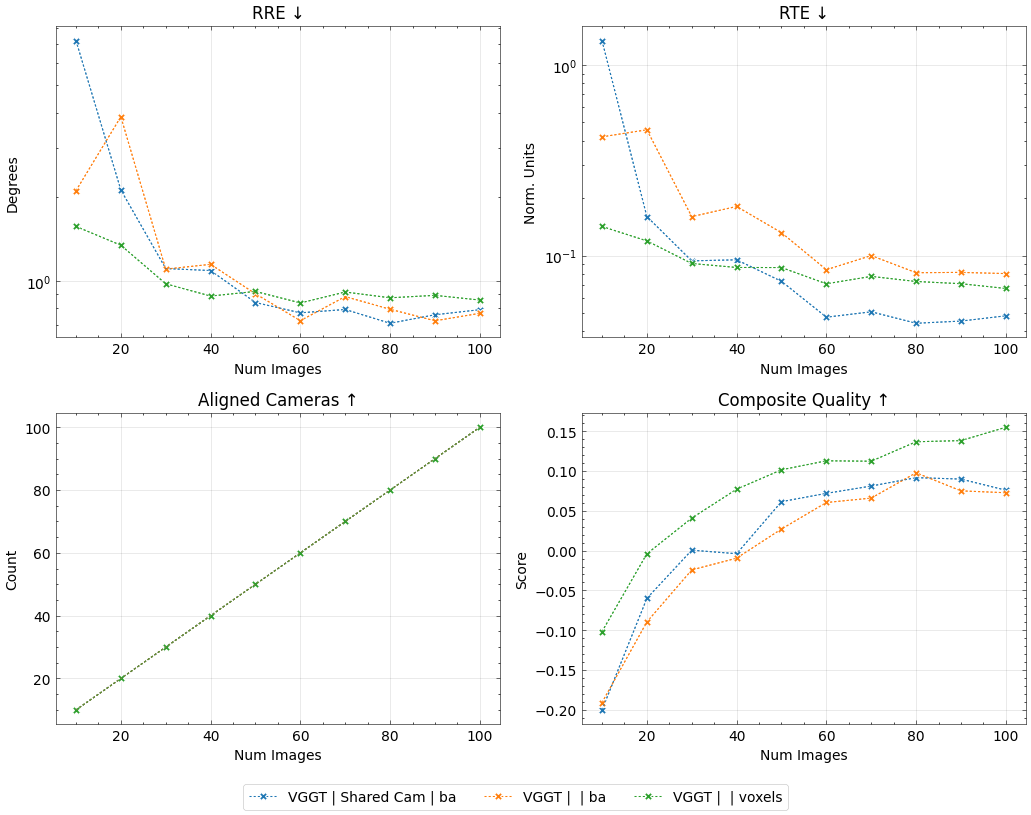

Source data for this figure (header and first rows):
method, num_images, seed, conf_thres_value, num_points, sampling_mode, image_mode, num_cameras, gt_eval, use_gt_extrinsics, use_gt_intrinsics, use_gt_points, pose_opt, pose_opt_module, eval_opt, depth_loss_mode, error_opa, depth_lambda, depth_conf_mode, choice, camera_type, copy_mode, val_step, num_steps
vggt, 10, 42, , 4116, ba, farthestpose, 10, GT Eval, , , , Pose Opt, , , , , 0.0, , vggt, radial, , 15000, 15000
vggt, 20, 42, , 16432, ba, farthestpose, 20, GT Eval, , , , Pose Opt, , , , , 0.0, , vggt, radial, , 15000, 15000
vggt, 30, 42, , 17329, ba, farthestpose, 30, GT Eval, , , , Pose Opt, , , , , 0.0, , vggt, radial, , 15000, 15000
vggt, 40, 42, , 19631, ba, farthestpose, 40, GT Eval, , , , Pose Opt, , , , , 0.0, , vggt, radial, , 15000, 15000
vggt, 50, 42, , 21493, ba, farthestpose, 50, GT Eval, , , , Pose Opt, , , , , 0.0, , vggt, radial, , 15000, 15000
vggt, 60, 42, , 22807, ba, farthestpose, 60, GT Eval, , , , Pose Opt, , , , , 0.0, , vggt, radial, , 15000, 15000
vggt, 70, 42, , 21707, ba, farthestpose, 70, GT Eval, , , , Pose Opt, , , , , 0.0, , vggt, radial, , 15000, 15000
vggt, 80, 42, , 21557, ba, farthestpose, 80, GT Eval, , , , Pose Opt, , , , , 0.0, , vggt, radial, , 15000, 15000
vggt, 90, 42, , 23079, ba, farthestpose, 90, GT Eval, , , , Pose Opt, , , , , 0.0, , vggt, radial, , 15000, 15000
vggt, 100, 42, , 23318, ba, farthestpose, 100, GT Eval, , , , Pose Opt, , , , , 0.0, , vggt, radial, , 15000, 15000
vggt, 10, 42, , 4116, ba, farthestpose, 10, GT Eval, , , , Pose Opt, , , , , 0.0, , vggt, radial, , 15000, 15000
vggt, 20, 42, , 16432, ba, farthestpose, 20, GT Eval, , , , Pose Opt, , , , , 0.0, , vggt, radial, , 15000, 15000
vggt, 30, 42, , 17329, ba, farthestpose, 30, GT Eval, , , , Pose Opt, , , , , 0.0, , vggt, radial, , 15000, 15000
vggt, 40, 42, , 19631, ba, farthestpose, 40, GT Eval, , , , Pose Opt, , , , , 0.0, , vggt, radial, , 15000, 15000
vggt, 50, 42, , 21493, ba, farthestpose, 50, GT Eval, , , , Pose Opt, , , , , 0.0, , vggt, radial, , 15000, 15000
vggt, 60, 42, , 22807, ba, farthestpose, 60, GT Eval, , , , Pose Opt, , , , , 0.0, , vggt, radial, , 15000, 15000
vggt, 70, 42, , 21707, ba, farthestpose, 70, GT Eval, , , , Pose Opt, , , , , 0.0, , vggt, radial, , 15000, 15000
vggt, 80, 42, , 21557, ba, farthestpose, 80, GT Eval, , , , Pose Opt, , , , , 0.0, , vggt, radial, , 15000, 15000
vggt, 90, 42, , 23079, ba, farthestpose, 90, GT Eval, , , , Pose Opt, , , , , 0.0, , vggt, radial, , 15000, 15000
vggt, 100, 42, , 23318, ba, farthestpose, 100, GT Eval, , , , Pose Opt, , , , , 0.0, , vggt, radial, , 15000, 15000
vggt, 10, 42, 0.0, 11000, voxels, farthestpose, 10, GT Eval, , , , Pose Opt, , , , , 0.0, , vggt, , , 15000, 15000
vggt, 20, 42, 0.0, 22000, voxels, farthestpose, 20, GT Eval, , , , Pose Opt, , , , , 0.0, , vggt, , , 15000, 15000
vggt, 30, 42, 0.0, 33000, voxels, farthestpose, 30, GT Eval, , , , Pose Opt, , , , , 0.0, , vggt, , , 15000, 15000
vggt, 40, 42, 0.0, 44000, voxels, farthestpose, 40, GT Eval, , , , Pose Opt, , , , , 0.0, , vggt, , , 15000, 15000
vggt, 50, 42, 0.0, 55000, voxels, farthestpose, 50, GT Eval, , , , Pose Opt, , , , , 0.0, , vggt, , , 15000, 15000
vggt, 60, 42, 0.0, 66000, voxels, farthestpose, 60, GT Eval, , , , Pose Opt, , , , , 0.0, , vggt, , , 15000, 15000
vggt, 70, 42, 0.0, 77000, voxels, farthestpose, 70, GT Eval, , , , Pose Opt, , , , , 0.0, , vggt, , , 15000, 15000
vggt, 80, 42, 0.0, 88000, voxels, farthestpose, 80, GT Eval, , , , Pose Opt, , , , , 0.0, , vggt, , , 15000, 15000
vggt, 90, 42, 0.0, 99000, voxels, farthestpose, 90, GT Eval, , , , Pose Opt, , , , , 0.0, , vggt, , , 15000, 15000
vggt, 100, 42, 0.0, 110000, voxels, farthestpose, 100, GT Eval, , , , Pose Opt, , , , , 0.0, , vggt, , , 15000, 15000
